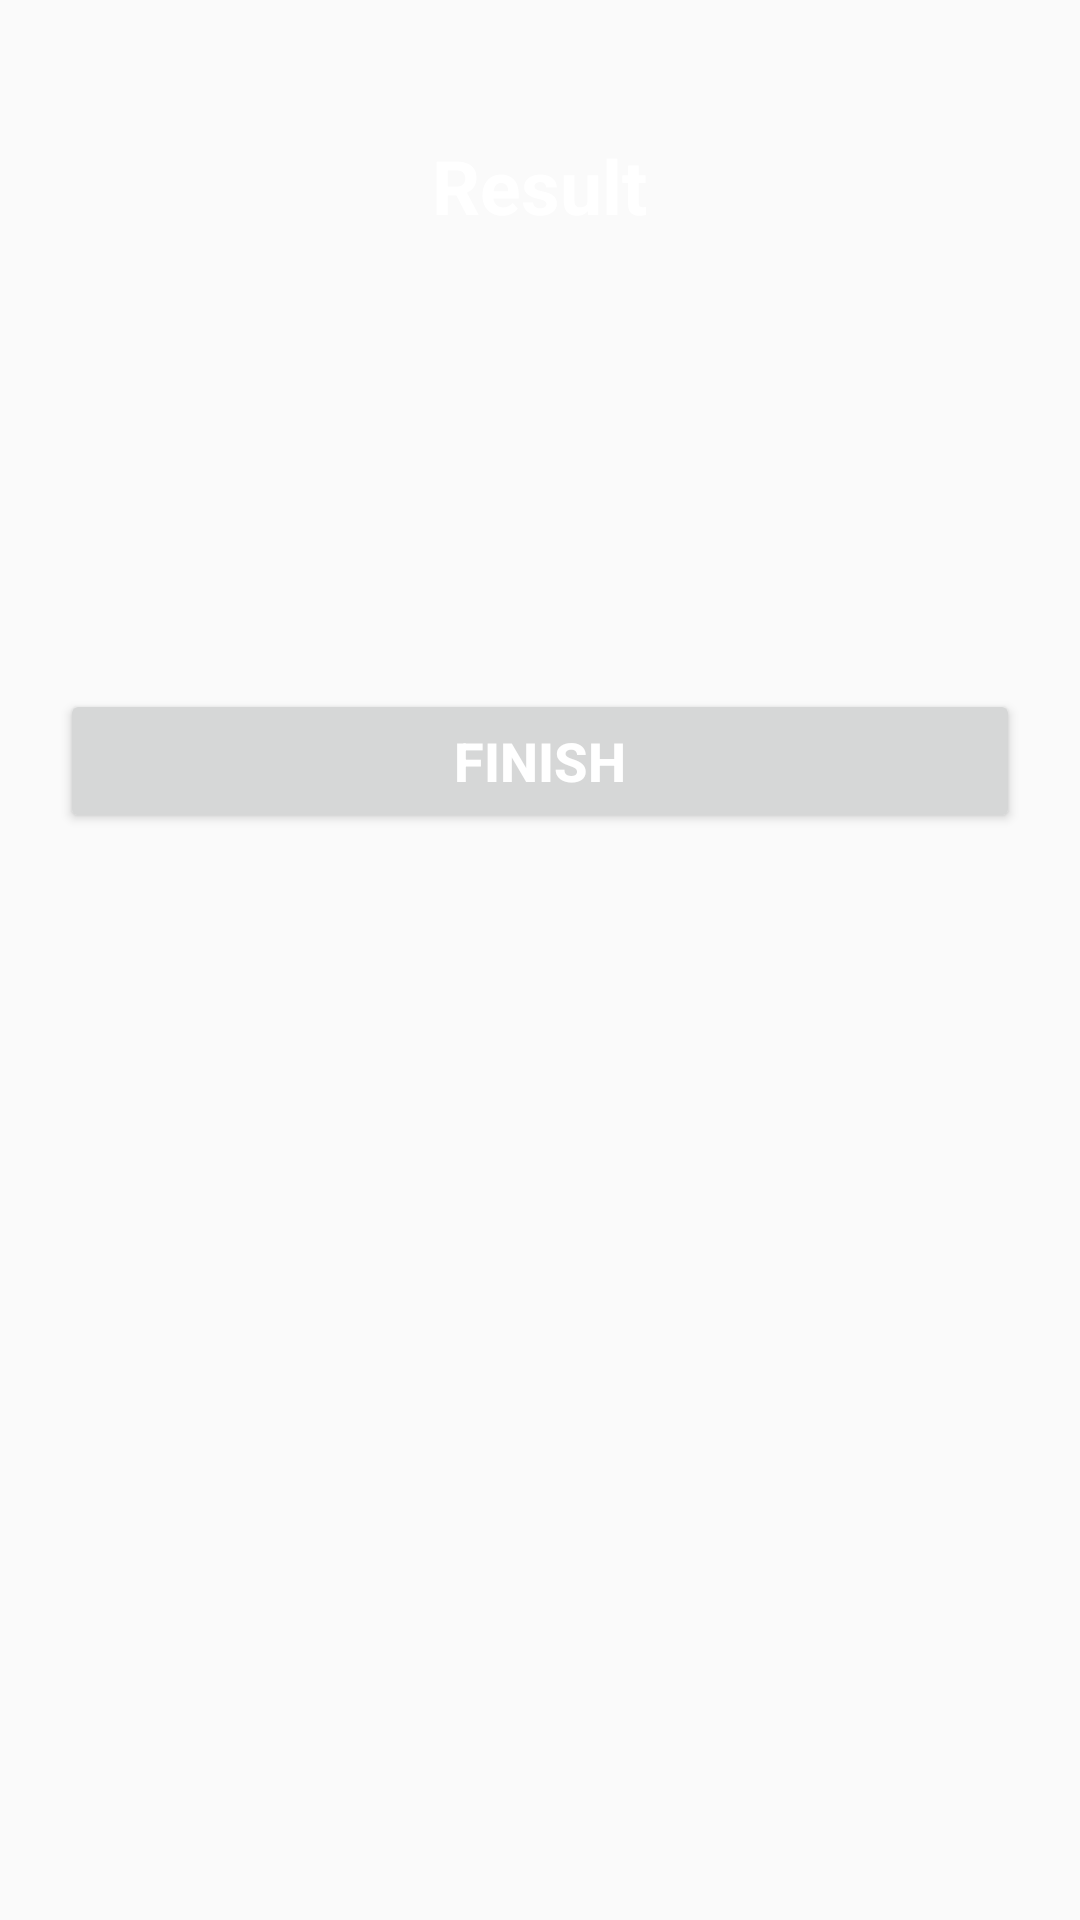

The Android layout XML behind this screen, and the referenced resources:
<!-- AndroidManifest.xml: application theme NoActionBarTheme -->
<!-- res/layout/activity_result.xml -->
<?xml version="1.0" encoding="utf-8"?>
<LinearLayout xmlns:android="http://schemas.android.com/apk/res/android"
    xmlns:app="http://schemas.android.com/apk/res-auto"
    xmlns:tools="http://schemas.android.com/tools"
    android:layout_width="match_parent"
    android:layout_height="match_parent"
    android:background="@drawable/ic_bg"
    android:orientation="vertical"
    android:gravity="center_horizontal"
    android:padding="20dp"
    tools:context=".MainActivity">

    <TextView
        android:id="@+id/tv_result"
        android:layout_width="wrap_content"
        android:layout_height="wrap_content"
        android:layout_marginTop="25dp"
        android:text="Result"
        android:textColor="@color/white"
        android:textSize="25sp"
        android:textStyle="bold"/>

    <ImageView
        android:id="@+id/iv_trophy"
        android:layout_width="wrap_content"
        android:layout_height="wrap_content"
        android:contentDescription="image"
        android:src="@drawable/ic_trophy"/>
    
    <TextView
        android:id="@+id/tv_congratulations"
        android:layout_width="wrap_content"
        android:layout_height="wrap_content"
        android:layout_marginTop="16dp"
        tools:text="Hey, Congratulations"
        android:textColor="@color/white"
        android:textStyle="bold"
        android:textSize="25sp"/>

    <TextView
        android:id="@+id/tv_name"
        android:layout_width="wrap_content"
        android:layout_height="wrap_content"
        android:layout_marginTop="25dp"
        tools:text="username"
        android:textColor="@color/white"
        android:textStyle="bold"
        android:textSize="22sp"/>

    <TextView
        android:id="@+id/tv_score"
        android:layout_width="wrap_content"
        android:layout_height="wrap_content"
        android:layout_marginTop="10dp"
        tools:text="Your score is 9 out of 10"
        android:textColor="@color/white"
        android:textSize="20sp"/>

    <Button
        android:id="@+id/btn_finish"
        android:layout_width="match_parent"
        android:layout_height="wrap_content"
        android:layout_marginTop="10dp"
        android:text="FINISH"
        android:textColor="@color/white"
        android:textSize="18sp"
        android:textStyle="bold"/>
</LinearLayout>
<!-- resources referenced by this layout -->
<resources>
  <style name="NoActionBarTheme" parent="Theme.AppCompat.DayNight.NoActionBar">
          
          <item name="colorPrimary">@color/purple_500</item>
          <item name="colorPrimaryVariant">@color/purple_700</item>
          <item name="colorOnPrimary">@color/white</item>
          
          <item name="colorSecondary">@color/teal_200</item>
          <item name="colorSecondaryVariant">@color/teal_700</item>
          <item name="colorOnSecondary">@color/black</item>
          
          <item name="android:statusBarColor" tools:targetApi="l">?attr/colorPrimaryVariant</item>
          
      </style>
  <!-- not gathered from this repository: default colours our renderer supplied (Android Studio template values) -->
  <color name="purple_500">#FF6200EE</color>
  <color name="purple_700">#FF3700B3</color>
  <color name="teal_200">#FF03DAC5</color>
  <color name="teal_700">#FF018786</color>
  <color name="black">#FF000000</color>
  <color name="white">#FFFFFFFF</color>
</resources>
